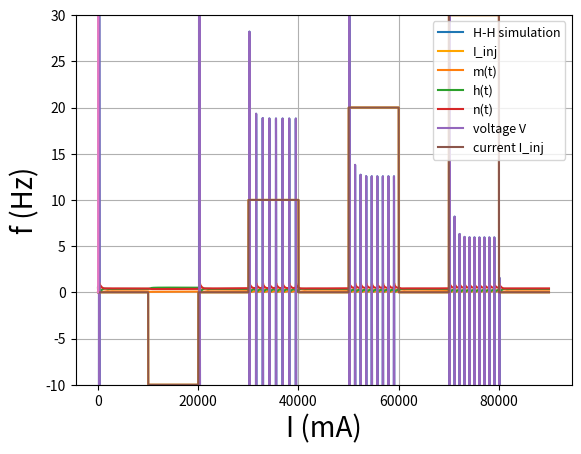

Reproduce this figure in Python.
import numpy as np
import matplotlib.pyplot as plt


class HodgkinHuxley:

    def __init__(self, eta=0.01, Cm=1.0, gNa=120.0, gK=36.0, gL=0.3, ENa=55.0, EK=-72.0, EL=-49.387):
        self.eta = eta  # デルタ
        self.Cm = Cm  # 膜容量(uF/cm^2)
        self.gNa = gNa  # Na+ の最大コンダクタンス(mS/cm^2)
        self.gK = gK  # K+ の最大コンダクタンス(mS/cm^2)
        self.gL = gL  # 漏れイオンの最大コンダクタンス(mS/cm^2)
        self.ENa = ENa  # Na+ の平衡電位(mV)
        self.EK = EK  # K+ の平衡電位(mV)
        self.EL = EL  # 漏れイオンの平衡電位(mV)

        self.V = -65.0  # 静止膜電位は任意の値をとれる. -Vを-(V+65)に変更
        self.m = 0.05
        self.h = 0.6
        self.n = 0.32

    def alpha_m(self):
        return 0.1 * (self.V + 40.0) / (1.0 - np.exp(-(self.V + 40.0) / 10.0))

    def beta_m(self):
        return 4.0 * np.exp(-(self.V + 65.0) / 18.0)

    def alpha_h(self):
        return 0.07 * np.exp(-(self.V + 65.0) / 20.0)

    def beta_h(self):
        return 1.0 / (1.0 + np.exp(-(self.V + 35.0) / 10.0))

    def alpha_n(self):
        return 0.01 * (self.V + 55.0) / (1.0 - np.exp(-(self.V + 55.0) / 10.0))

    def beta_n(self):
        return 0.125 * np.exp(-(self.V + 65.0) / 80.0)

    def INa(self):
        return self.gNa * self.m ** 3 * self.h * (self.V - self.ENa)

    def IK(self):
        return self.gK * self.n ** 4 * (self.V - self.EK)

    def IL(self):
        return self.gL + (self.V - self.EL)

    def step(self, I_inj=0):
        self.m += (self.alpha_m() * (1.0 - self.m) - self.beta_m() * self.m) * self.eta
        self.h += (self.alpha_h() * (1.0 - self.h) - self.beta_h() * self.h) * self.eta
        self.n += (self.alpha_n() * (1.0 - self.n) - self.beta_n() * self.n) * self.eta
        self.V += ((I_inj - self.INa() - self.IK() - self.IL()) / self.Cm) * self.eta
        return self.m, self.h, self.n, self.V


def generate_I_inj(t):
    t = t / 10
    return -10 * (t > 1000) + 10 * (t > 2000) + 10 * (t > 3000) - 10 * (t > 4000) \
           + 20 * (t > 5000) - 20 * (t > 6000) + 30 * (t > 7000) - 30 * (t > 8000)

def fi_curve():
    HH_fi = HodgkinHuxley(eta=0.05)

    T = 1000  # run length (ms)
    steps = int(T / 0.05)
    n = 10

    I_inj_fi = np.linspace(0, 20, n)  # range of current (mA)
    rate = np.zeros(n)  # to store spike

    for i, I in enumerate(I_inj_fi):
        t = np.arange(0, steps)
        I_ext = np.zeros(steps)
        I_ext[:] = I

        V_list = np.empty(0)
        for j in I_ext:
            result = HH_fi.step(j)
            V_list = np.append(V_list, result[3])
        for j in range(200):
            V_list[j] = -65
        spike = (V_list[1:] < 0) & (V_list[:-1] >= 0)  # zero crossing
        rate[i] = sum(spike) * 1000 / T

    plt.plot(I_inj_fi, rate)  # F-U curve
    plt.ylabel("f (Hz)");
    plt.xlabel("I (mA)");
    plt.grid()
    plt.show()


def main():
    HH = HodgkinHuxley()

    steps = 90000
    t = np.arange(0, steps)
    I_inj = generate_I_inj(t)
    m_list = []
    h_list = []
    n_list = []
    V_list = []
    for i in I_inj:
        result = HH.step(i)
        m_list.append(result[0])
        h_list.append(result[1])
        n_list.append(result[2])
        V_list.append(result[3])
    plt.plot(t, V_list, label='H-H simulation')
    plt.xlabel('t[ms]')
    plt.ylabel('V[mV]')
    plt.legend()
    plt.grid()
    plt.show()

    plt.plot(t, I_inj, label='I_inj', c='orange')
    plt.ylim(-10, 30)
    plt.xlabel('t[ms]')
    plt.ylabel('I[mA]')
    plt.legend()
    plt.grid()
    plt.show()

    plt.plot(t, m_list, label='m(t)')
    plt.plot(t, h_list, label='h(t)')
    plt.plot(t, n_list, label='n(t)')
    plt.xlabel('t[ms]')
    plt.ylabel('V[mV]')
    plt.legend()
    plt.grid()
    plt.show()

    plt.xlabel("t (ms)", fontsize=20)
    plt.ylabel("V, I", fontsize=20)
    plt.plot(t, V_list, '-', label="voltage V")
    plt.plot(t, I_inj, '-', label="current I_inj")
    plt.legend(fontsize=9, loc="upper right")
    plt.grid()
    plt.show()

    fi_curve()

if __name__ == '__main__':
    main()